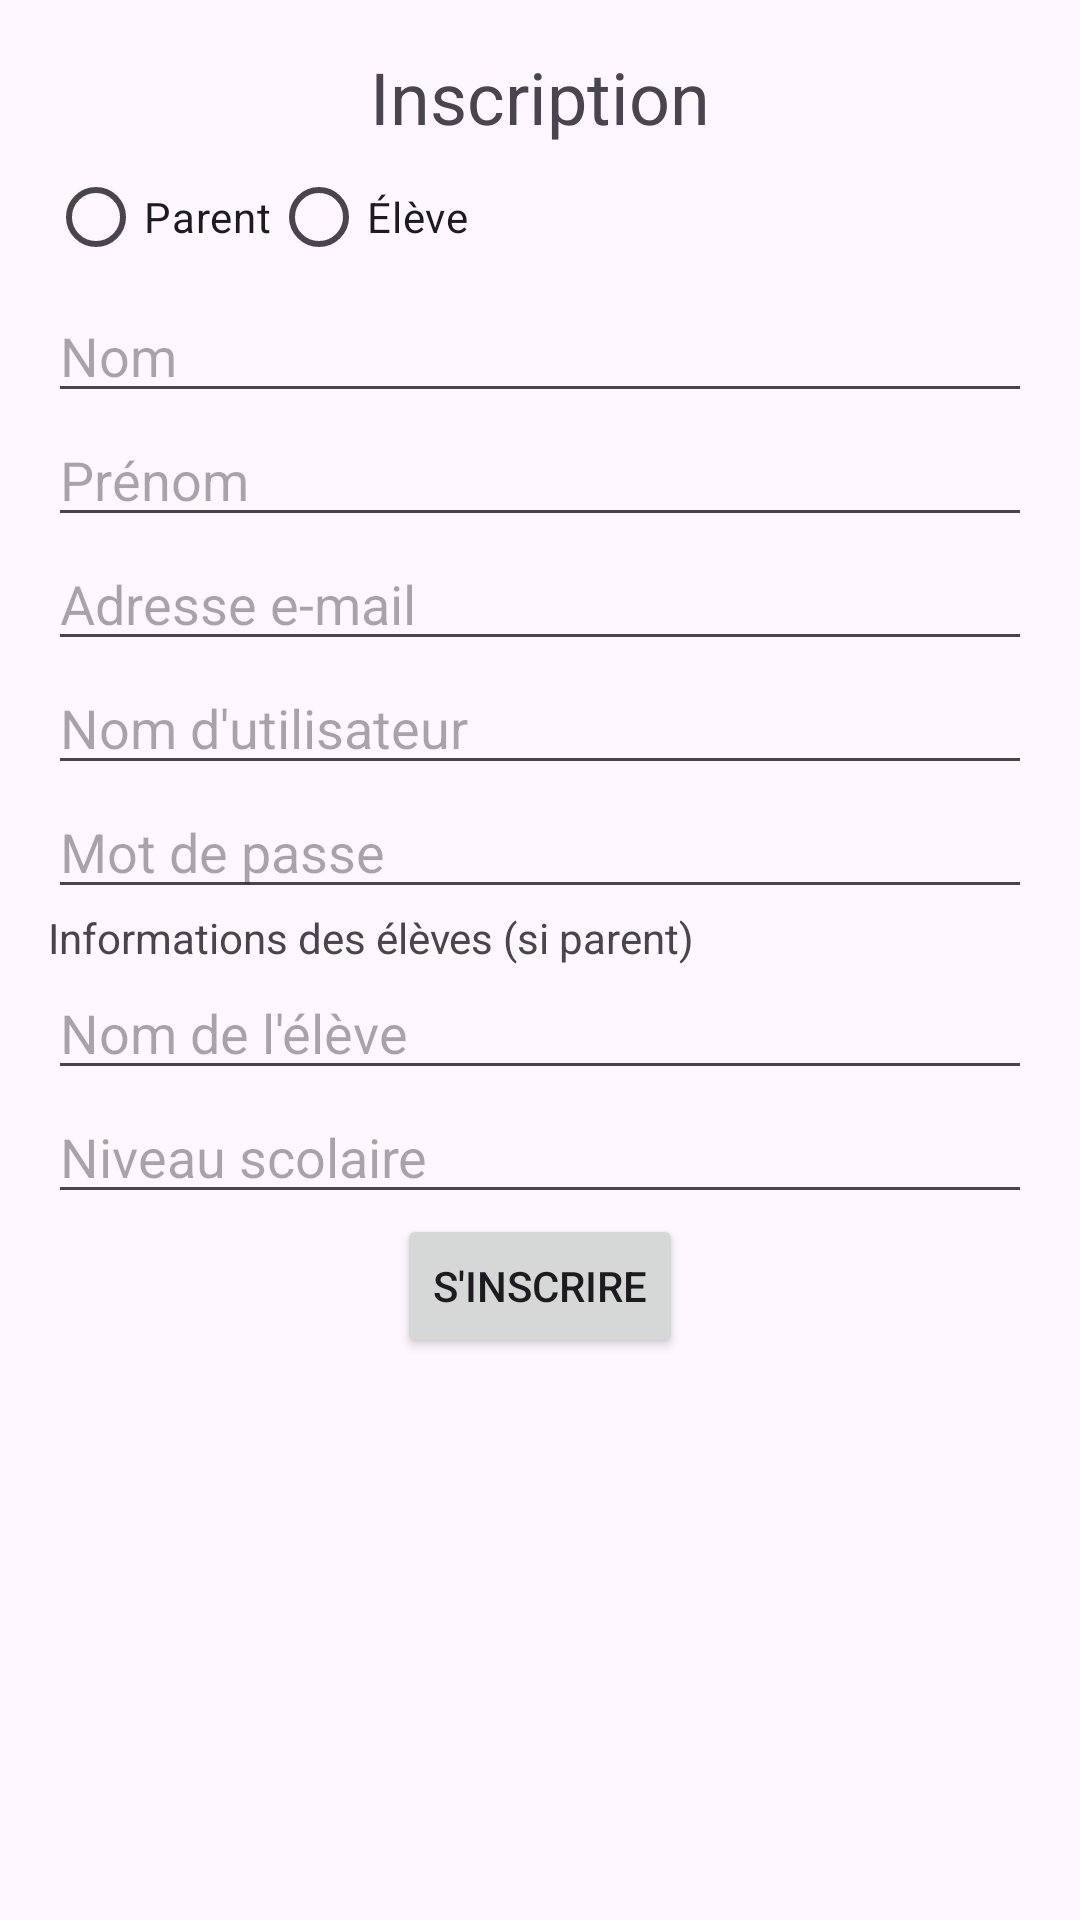

Here is an Android app screen rendered from its layout file. Give the layout XML and the strings, colors and styles it references.
<!-- AndroidManifest.xml: application theme Theme.Schoolmouv -->
<!-- res/layout/activity_registration.xml -->
<ScrollView xmlns:android="http://schemas.android.com/apk/res/android"
    android:layout_width="match_parent"
    android:layout_height="match_parent"
    android:padding="16dp">

    <LinearLayout
        android:layout_width="match_parent"
        android:layout_height="wrap_content"
        android:orientation="vertical">

        <TextView
            android:layout_width="wrap_content"
            android:layout_height="wrap_content"
            android:text="Inscription"
            android:textSize="24sp"
            android:layout_gravity="center"/>

        <RadioGroup
            android:id="@+id/userTypeGroup"
            android:layout_width="match_parent"
            android:layout_height="wrap_content"
            android:orientation="horizontal">

            <RadioButton
                android:id="@+id/radioParent"
                android:layout_width="wrap_content"
                android:layout_height="wrap_content"
                android:text="Parent"/>

            <RadioButton
                android:id="@+id/radioStudent"
                android:layout_width="wrap_content"
                android:layout_height="wrap_content"
                android:text="Élève"/>
        </RadioGroup>

        <EditText
            android:id="@+id/firstName"
            android:layout_width="match_parent"
            android:layout_height="wrap_content"
            android:hint="Nom"/>

        <EditText
            android:id="@+id/lastName"
            android:layout_width="match_parent"
            android:layout_height="wrap_content"
            android:hint="Prénom"/>

        <EditText
            android:id="@+id/email"
            android:layout_width="match_parent"
            android:layout_height="wrap_content"
            android:hint="Adresse e-mail"/>

        <EditText
            android:id="@+id/username"
            android:layout_width="match_parent"
            android:layout_height="wrap_content"
            android:hint="Nom d'utilisateur"/>

        <EditText
            android:id="@+id/password"
            android:layout_width="match_parent"
            android:layout_height="wrap_content"
            android:hint="Mot de passe"
            android:inputType="textPassword"/>

        <TextView
            android:layout_width="wrap_content"
            android:layout_height="wrap_content"
            android:text="Informations des élèves (si parent)"/>

        <EditText
            android:id="@+id/studentName"
            android:layout_width="match_parent"
            android:layout_height="wrap_content"
            android:hint="Nom de l'élève"/>

        <EditText
            android:id="@+id/studentGrade"
            android:layout_width="match_parent"
            android:layout_height="wrap_content"
            android:hint="Niveau scolaire"/>

        <Button
            android:id="@+id/registerButton"
            android:layout_width="wrap_content"
            android:layout_height="wrap_content"
            android:text="S'inscrire"
            android:layout_gravity="center"/>
    </LinearLayout>
</ScrollView>
<!-- resources referenced by this layout -->
<resources>
  <style name="Theme.Schoolmouv" parent="Base.Theme.Schoolmouv" />
  <style name="Base.Theme.Schoolmouv" parent="Theme.Material3.DayNight.NoActionBar">
          
          
      </style>
</resources>
